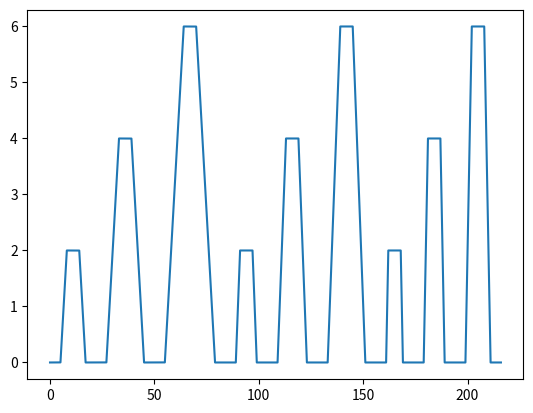
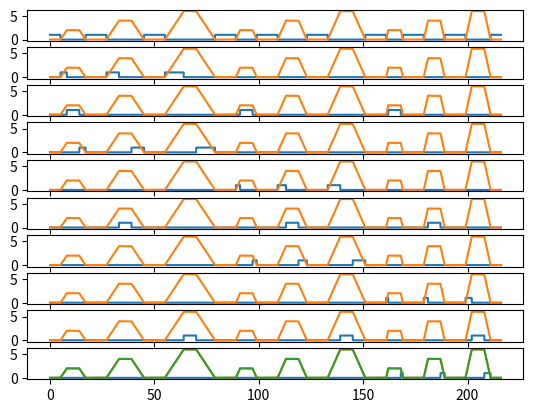

These charts were generated, in order, by the following Python code:
import numpy as np
import matplotlib.pyplot as plt
import os

# Define values
force_values = [2, 4, 6] 
rise_values = [3, 2, 1] 
stay_time = [6]
freq_signal = 500

trigger_idle = 0
trigger_force = [e*10  for e in force_values]
trigger_rise =  [e   for e in rise_values]
trigger_fall =  [-e  for e in rise_values]

dir_signal  = r"D:\GitHub\tactile-sensors\SETUP\sensore-forza\sequences\pressure"
dir_trigger = r"D:\GitHub\tactile-sensors\SETUP\sensore-forza\sequences\pressure\trigger_pressure"

if os.name == 'nt':
            os.system('cls')

def GenerateSignal(force_values, rise_values, stay_time, freq = freq_signal):
    
    time_step = 1/freq
    signal = []
    time = []
    trigger = []
    
    for t in stay_time:
        for ind_rise, v_rise in enumerate(rise_values):
            for ind_force, v_force in enumerate(force_values):
                # Calculate the adjusted rise time based on the previous logic
                if ind_rise == 0:
                    rise_time_duration = v_rise*v_force/force_values[0]  # For the first y, use the ratio of current x to first x
                else:
                    rise_time_duration = v_rise*(v_force/force_values[0])  # Scale subsequent x values accordingly
                
                # Idle time before the rise: 5 seconds of 0 intensity
                stay_dur = 5
                idle_time = np.zeros(int(stay_dur*freq))  # 5 seconds of 0
                temp_idle_trigger = [trigger_idle]*int(stay_dur*freq)
                
                # Generate rising phase
                rise_time = np.linspace(0, v_force, int(rise_time_duration*freq))  # Linear rise from 0 to x
                temp_rise_trigger = [trigger_rise[ind_rise]]*int(rise_time_duration*freq)

                # Hold constant phase
                constant_time = np.full(int(t*freq), v_force)  # Hold the value x for z seconds
                temp_const_trigger = [trigger_force[ind_force]]*int(t*freq)
                
                # Generate falling phase
                fall_time = np.linspace(v_force, 0, int(rise_time_duration*freq))  # Linear fall from x to 0
                temp_fall_trigger = [trigger_fall[ind_rise]]*int(rise_time_duration*freq)

                # Concatenate all phases together
                full_signal = np.concatenate([idle_time, rise_time, constant_time, fall_time, idle_time])
                temp_full_trigger = np.concatenate([temp_idle_trigger, 
                                                    temp_rise_trigger, temp_const_trigger, 
                                                    temp_fall_trigger, temp_idle_trigger])
                

                signal.extend(full_signal)
                trigger.extend(temp_full_trigger)           
                time.extend(np.linspace(len(time)*time_step, len(time)*time_step + len(full_signal)*time_step, len(full_signal)))

    signal = np.array(signal)
    trigger = np.array(trigger)
    time = np.array(time)
    
    return time, signal, trigger

# Generate the signal
time, generated_signal, trigger = GenerateSignal(force_values, rise_values, stay_time)

# Scompongo i trigger
trigger_unique = []
trigger_unique.append(trigger_idle)
for c, r, f in zip(trigger_force, trigger_rise, trigger_fall): 
    trigger_unique.extend([r, c, f])
#trigger_unique = [trigger_idle] + trigger_force + [val for pair in zip(trigger_rise, trigger_fall) for val in pair]
trigger_list = [(trigger == value).astype(int) for value in trigger_unique]

print(trigger_unique)
plt.plot(time, generated_signal)
#plt.show()

# Plot the signal to visualize
fig, axs = plt.subplots(10, 1)
for ind_ax, ax in enumerate(axs): 
    ax.plot(time, trigger_list[ind_ax])
    ax.plot(time, generated_signal)
axs[-1].plot(time, generated_signal)
#plt.show()

def SaveData(save_dir, name, array_to_save):
    if not os.path.exists(save_dir):
        os.makedirs(save_dir)
    np.save(f"{save_dir}/{name}", array_to_save)

SaveData(dir_signal, 'pressure_sequence.npy', [time, generated_signal])
SaveData(dir_trigger, 'time.npy', time)

# 0 = stop
SaveData(dir_trigger, 'trigger_stop.npy', trigger_list[0])

# 1, 2, 3  = rise1, const1, fall1
SaveData(dir_trigger, 'trigger_rise_1.npy', trigger_list[1])
SaveData(dir_trigger, 'trigger_const_1.npy', trigger_list[2])
SaveData(dir_trigger, 'trigger_fall_1.npy', trigger_list[3])

# 4, 5, 6  = rise2, const2, fall2
SaveData(dir_trigger, 'trigger_rise_2.npy', trigger_list[4])
SaveData(dir_trigger, 'trigger_const_2.npy', trigger_list[5])
SaveData(dir_trigger, 'trigger_fall_2.npy', trigger_list[6])

# 7, 8, 9  = rise3, const3, fall3
SaveData(dir_trigger, 'trigger_rise_3.npy', trigger_list[7])
SaveData(dir_trigger, 'trigger_const_3.npy', trigger_list[8])
SaveData(dir_trigger, 'trigger_fall_3.npy', trigger_list[9])
